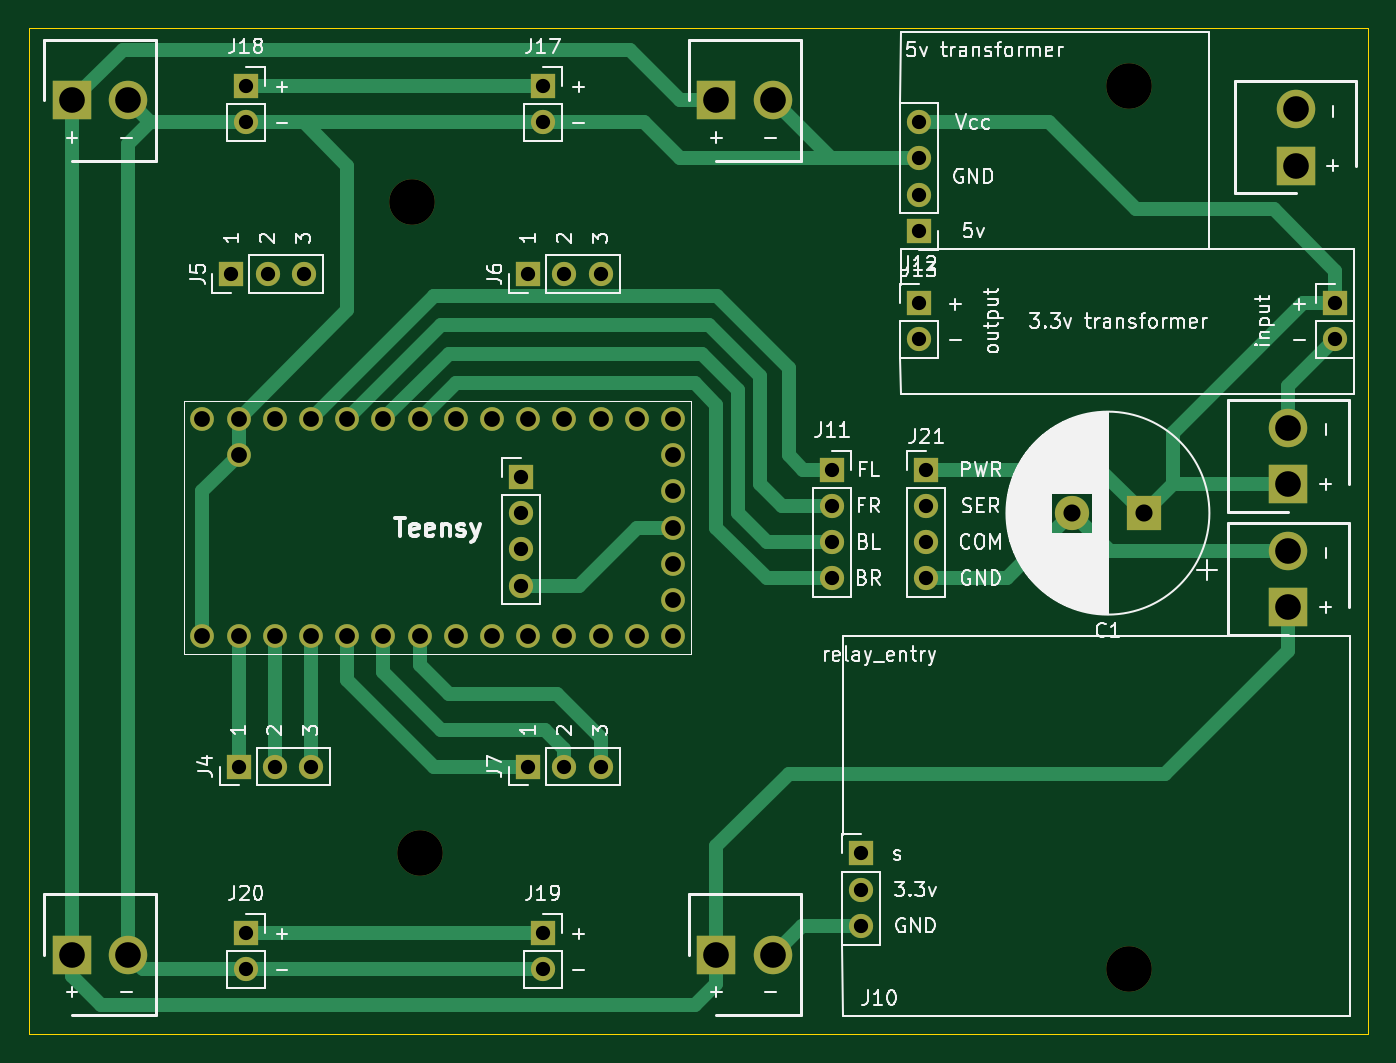
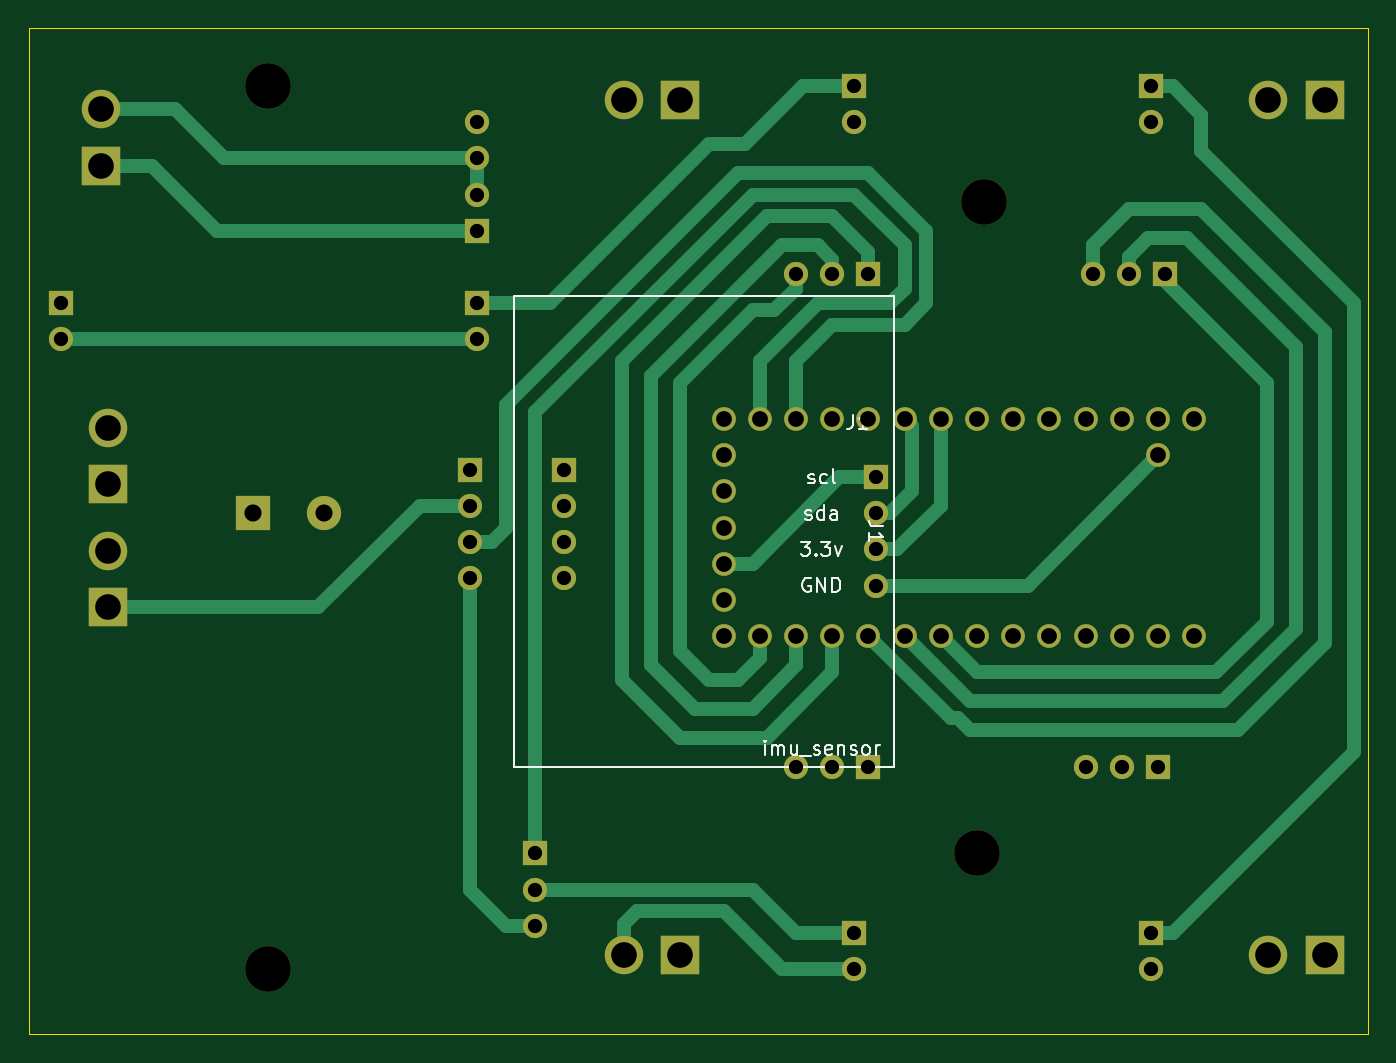
Circuit board: 10 layer files. Board 94.0 x 70.6 mm.
- bottom_copper: catbot_electronics_board-B_Cu.gbl (13194 bytes)
- bottom_mask: catbot_electronics_board-B_Mask.gbs (3946 bytes)
- paste: catbot_electronics_board-B_Paste.gbp (525 bytes)
- bottom_silk: catbot_electronics_board-B_SilkS.gbo (8245 bytes)
- outline: catbot_electronics_board-Edge_Cuts.gm1 (755 bytes)
- top_copper: catbot_electronics_board-F_Cu.gtl (12345 bytes)
- top_mask: catbot_electronics_board-F_Mask.gts (3946 bytes)
- paste: catbot_electronics_board-F_Paste.gtp (525 bytes)
- top_silk: catbot_electronics_board-F_SilkS.gto (60116 bytes)
- drill: catbot_electronics_board.drl (1966 bytes)

=== bottom_copper: catbot_electronics_board-B_Cu.gbl (13194 bytes, source omitted) ===
=== bottom_mask: catbot_electronics_board-B_Mask.gbs ===
%TF.GenerationSoftware,KiCad,Pcbnew,5.1.10-88a1d61d58~88~ubuntu18.04.1*%
%TF.CreationDate,2022-01-24T00:07:05+01:00*%
%TF.ProjectId,catbot_electronics_board,7061766c-6f76-45f6-9d69-6e695f656c65,rev?*%
%TF.SameCoordinates,Original*%
%TF.FileFunction,Soldermask,Bot*%
%TF.FilePolarity,Negative*%
%FSLAX46Y46*%
G04 Gerber Fmt 4.6, Leading zero omitted, Abs format (unit mm)*
G04 Created by KiCad (PCBNEW 5.1.10-88a1d61d58~88~ubuntu18.04.1) date 2022-01-24 00:07:05*
%MOMM*%
%LPD*%
G01*
G04 APERTURE LIST*
%ADD10C,3.200000*%
%ADD11R,2.700000X2.700000*%
%ADD12C,2.700000*%
%ADD13R,1.700000X1.700000*%
%ADD14O,1.700000X1.700000*%
%ADD15C,1.665000*%
%ADD16C,2.400000*%
%ADD17R,2.400000X2.400000*%
G04 APERTURE END LIST*
D10*
%TO.C,REF\u002A\u002A*%
X91440000Y-101600000D03*
%TD*%
%TO.C,REF\u002A\u002A*%
X91948000Y-147320000D03*
%TD*%
%TO.C,REF\u002A\u002A*%
X141732000Y-155448000D03*
%TD*%
%TO.C,REF\u002A\u002A*%
X141732000Y-93472000D03*
%TD*%
D11*
%TO.C,J14*%
X152908000Y-121412000D03*
D12*
X152908000Y-117452000D03*
%TD*%
D11*
%TO.C,J8*%
X67564000Y-154432000D03*
D12*
X71524000Y-154432000D03*
%TD*%
D13*
%TO.C,J21*%
X127508000Y-120396000D03*
D14*
X127508000Y-122936000D03*
X127508000Y-125476000D03*
X127508000Y-128016000D03*
%TD*%
D13*
%TO.C,J20*%
X79756000Y-152908000D03*
D14*
X79756000Y-155448000D03*
%TD*%
D13*
%TO.C,J19*%
X100584000Y-152908000D03*
D14*
X100584000Y-155448000D03*
%TD*%
D13*
%TO.C,J18*%
X79756000Y-93472000D03*
D14*
X79756000Y-96012000D03*
%TD*%
D13*
%TO.C,J17*%
X100584000Y-93472000D03*
D14*
X100584000Y-96012000D03*
%TD*%
D11*
%TO.C,J16*%
X153416000Y-99060000D03*
D12*
X153416000Y-95100000D03*
%TD*%
D11*
%TO.C,J15*%
X67564000Y-94488000D03*
D12*
X71524000Y-94488000D03*
%TD*%
D13*
%TO.C,J11*%
X120904000Y-120396000D03*
D14*
X120904000Y-122936000D03*
X120904000Y-125476000D03*
X120904000Y-128016000D03*
%TD*%
D11*
%TO.C,J9*%
X152908000Y-130048000D03*
D12*
X152908000Y-126088000D03*
%TD*%
D13*
%TO.C,J7*%
X99568000Y-141224000D03*
D14*
X102108000Y-141224000D03*
X104648000Y-141224000D03*
%TD*%
D13*
%TO.C,J6*%
X99568000Y-106680000D03*
D14*
X102108000Y-106680000D03*
X104648000Y-106680000D03*
%TD*%
D13*
%TO.C,J5*%
X78740000Y-106680000D03*
D14*
X81280000Y-106680000D03*
X83820000Y-106680000D03*
%TD*%
D13*
%TO.C,J4*%
X79248000Y-141224000D03*
D14*
X81788000Y-141224000D03*
X84328000Y-141224000D03*
%TD*%
D11*
%TO.C,J3*%
X112776000Y-94488000D03*
D12*
X116736000Y-94488000D03*
%TD*%
D11*
%TO.C,J2*%
X112776000Y-154432000D03*
D12*
X116736000Y-154432000D03*
%TD*%
D13*
%TO.C,J1*%
X99060000Y-120904000D03*
D14*
X99060000Y-123444000D03*
X99060000Y-125984000D03*
X99060000Y-128524000D03*
%TD*%
D13*
%TO.C,J12*%
X127000000Y-103632000D03*
D14*
X127000000Y-101092000D03*
X127000000Y-98552000D03*
X127000000Y-96012000D03*
%TD*%
D13*
%TO.C,J13*%
X156210000Y-108712000D03*
D14*
X156210000Y-111252000D03*
X127000000Y-111252000D03*
D13*
X127000000Y-108712000D03*
%TD*%
D14*
%TO.C,J10*%
X122936000Y-152400000D03*
X122936000Y-149860000D03*
D13*
X122936000Y-147320000D03*
%TD*%
D15*
%TO.C,Teensy*%
X79248000Y-119380000D03*
X76708000Y-116840000D03*
X79248000Y-116840000D03*
X81788000Y-116840000D03*
X84328000Y-116840000D03*
X86868000Y-116840000D03*
X89408000Y-116840000D03*
X91948000Y-116840000D03*
X94488000Y-116840000D03*
X97028000Y-116840000D03*
X99568000Y-116840000D03*
X102108000Y-116840000D03*
X104648000Y-116840000D03*
X107188000Y-116840000D03*
X109728000Y-116840000D03*
X109728000Y-119380000D03*
X109728000Y-121920000D03*
X109728000Y-124460000D03*
X109728000Y-127000000D03*
X109728000Y-129540000D03*
X109728000Y-132080000D03*
X107188000Y-132080000D03*
X104648000Y-132080000D03*
X102108000Y-132080000D03*
X99568000Y-132080000D03*
X97028000Y-132080000D03*
X94488000Y-132080000D03*
X91948000Y-132080000D03*
X89408000Y-132080000D03*
X86868000Y-132080000D03*
X84328000Y-132080000D03*
X81788000Y-132080000D03*
X79248000Y-132080000D03*
X76708000Y-132080000D03*
%TD*%
D16*
%TO.C,C1*%
X137748000Y-123444000D03*
D17*
X142748000Y-123444000D03*
%TD*%
M02*

=== paste: catbot_electronics_board-B_Paste.gbp ===
%TF.GenerationSoftware,KiCad,Pcbnew,5.1.10-88a1d61d58~88~ubuntu18.04.1*%
%TF.CreationDate,2022-01-24T00:07:05+01:00*%
%TF.ProjectId,catbot_electronics_board,7061766c-6f76-45f6-9d69-6e695f656c65,rev?*%
%TF.SameCoordinates,Original*%
%TF.FileFunction,Paste,Bot*%
%TF.FilePolarity,Positive*%
%FSLAX46Y46*%
G04 Gerber Fmt 4.6, Leading zero omitted, Abs format (unit mm)*
G04 Created by KiCad (PCBNEW 5.1.10-88a1d61d58~88~ubuntu18.04.1) date 2022-01-24 00:07:05*
%MOMM*%
%LPD*%
G01*
G04 APERTURE LIST*
G04 APERTURE END LIST*
M02*

=== bottom_silk: catbot_electronics_board-B_SilkS.gbo (8245 bytes, source omitted) ===
=== outline: catbot_electronics_board-Edge_Cuts.gm1 ===
%TF.GenerationSoftware,KiCad,Pcbnew,5.1.10-88a1d61d58~88~ubuntu18.04.1*%
%TF.CreationDate,2022-01-24T00:07:05+01:00*%
%TF.ProjectId,catbot_electronics_board,7061766c-6f76-45f6-9d69-6e695f656c65,rev?*%
%TF.SameCoordinates,Original*%
%TF.FileFunction,Profile,NP*%
%FSLAX46Y46*%
G04 Gerber Fmt 4.6, Leading zero omitted, Abs format (unit mm)*
G04 Created by KiCad (PCBNEW 5.1.10-88a1d61d58~88~ubuntu18.04.1) date 2022-01-24 00:07:05*
%MOMM*%
%LPD*%
G01*
G04 APERTURE LIST*
%TA.AperFunction,Profile*%
%ADD10C,0.050000*%
%TD*%
G04 APERTURE END LIST*
D10*
X64516000Y-160020000D02*
X64516000Y-89408000D01*
X158496000Y-160020000D02*
X64516000Y-160020000D01*
X158496000Y-89408000D02*
X158496000Y-160020000D01*
X64516000Y-89408000D02*
X158496000Y-89408000D01*
M02*

=== top_copper: catbot_electronics_board-F_Cu.gtl (12345 bytes, source omitted) ===
=== top_mask: catbot_electronics_board-F_Mask.gts ===
%TF.GenerationSoftware,KiCad,Pcbnew,5.1.10-88a1d61d58~88~ubuntu18.04.1*%
%TF.CreationDate,2022-01-24T00:07:05+01:00*%
%TF.ProjectId,catbot_electronics_board,7061766c-6f76-45f6-9d69-6e695f656c65,rev?*%
%TF.SameCoordinates,Original*%
%TF.FileFunction,Soldermask,Top*%
%TF.FilePolarity,Negative*%
%FSLAX46Y46*%
G04 Gerber Fmt 4.6, Leading zero omitted, Abs format (unit mm)*
G04 Created by KiCad (PCBNEW 5.1.10-88a1d61d58~88~ubuntu18.04.1) date 2022-01-24 00:07:05*
%MOMM*%
%LPD*%
G01*
G04 APERTURE LIST*
%ADD10C,3.200000*%
%ADD11R,2.700000X2.700000*%
%ADD12C,2.700000*%
%ADD13R,1.700000X1.700000*%
%ADD14O,1.700000X1.700000*%
%ADD15C,1.665000*%
%ADD16C,2.400000*%
%ADD17R,2.400000X2.400000*%
G04 APERTURE END LIST*
D10*
%TO.C,REF\u002A\u002A*%
X91440000Y-101600000D03*
%TD*%
%TO.C,REF\u002A\u002A*%
X91948000Y-147320000D03*
%TD*%
%TO.C,REF\u002A\u002A*%
X141732000Y-155448000D03*
%TD*%
%TO.C,REF\u002A\u002A*%
X141732000Y-93472000D03*
%TD*%
D11*
%TO.C,J14*%
X152908000Y-121412000D03*
D12*
X152908000Y-117452000D03*
%TD*%
D11*
%TO.C,J8*%
X67564000Y-154432000D03*
D12*
X71524000Y-154432000D03*
%TD*%
D13*
%TO.C,J21*%
X127508000Y-120396000D03*
D14*
X127508000Y-122936000D03*
X127508000Y-125476000D03*
X127508000Y-128016000D03*
%TD*%
D13*
%TO.C,J20*%
X79756000Y-152908000D03*
D14*
X79756000Y-155448000D03*
%TD*%
D13*
%TO.C,J19*%
X100584000Y-152908000D03*
D14*
X100584000Y-155448000D03*
%TD*%
D13*
%TO.C,J18*%
X79756000Y-93472000D03*
D14*
X79756000Y-96012000D03*
%TD*%
D13*
%TO.C,J17*%
X100584000Y-93472000D03*
D14*
X100584000Y-96012000D03*
%TD*%
D11*
%TO.C,J16*%
X153416000Y-99060000D03*
D12*
X153416000Y-95100000D03*
%TD*%
D11*
%TO.C,J15*%
X67564000Y-94488000D03*
D12*
X71524000Y-94488000D03*
%TD*%
D13*
%TO.C,J11*%
X120904000Y-120396000D03*
D14*
X120904000Y-122936000D03*
X120904000Y-125476000D03*
X120904000Y-128016000D03*
%TD*%
D11*
%TO.C,J9*%
X152908000Y-130048000D03*
D12*
X152908000Y-126088000D03*
%TD*%
D13*
%TO.C,J7*%
X99568000Y-141224000D03*
D14*
X102108000Y-141224000D03*
X104648000Y-141224000D03*
%TD*%
D13*
%TO.C,J6*%
X99568000Y-106680000D03*
D14*
X102108000Y-106680000D03*
X104648000Y-106680000D03*
%TD*%
D13*
%TO.C,J5*%
X78740000Y-106680000D03*
D14*
X81280000Y-106680000D03*
X83820000Y-106680000D03*
%TD*%
D13*
%TO.C,J4*%
X79248000Y-141224000D03*
D14*
X81788000Y-141224000D03*
X84328000Y-141224000D03*
%TD*%
D11*
%TO.C,J3*%
X112776000Y-94488000D03*
D12*
X116736000Y-94488000D03*
%TD*%
D11*
%TO.C,J2*%
X112776000Y-154432000D03*
D12*
X116736000Y-154432000D03*
%TD*%
D13*
%TO.C,J1*%
X99060000Y-120904000D03*
D14*
X99060000Y-123444000D03*
X99060000Y-125984000D03*
X99060000Y-128524000D03*
%TD*%
D13*
%TO.C,J12*%
X127000000Y-103632000D03*
D14*
X127000000Y-101092000D03*
X127000000Y-98552000D03*
X127000000Y-96012000D03*
%TD*%
D13*
%TO.C,J13*%
X156210000Y-108712000D03*
D14*
X156210000Y-111252000D03*
X127000000Y-111252000D03*
D13*
X127000000Y-108712000D03*
%TD*%
D14*
%TO.C,J10*%
X122936000Y-152400000D03*
X122936000Y-149860000D03*
D13*
X122936000Y-147320000D03*
%TD*%
D15*
%TO.C,Teensy*%
X79248000Y-119380000D03*
X76708000Y-116840000D03*
X79248000Y-116840000D03*
X81788000Y-116840000D03*
X84328000Y-116840000D03*
X86868000Y-116840000D03*
X89408000Y-116840000D03*
X91948000Y-116840000D03*
X94488000Y-116840000D03*
X97028000Y-116840000D03*
X99568000Y-116840000D03*
X102108000Y-116840000D03*
X104648000Y-116840000D03*
X107188000Y-116840000D03*
X109728000Y-116840000D03*
X109728000Y-119380000D03*
X109728000Y-121920000D03*
X109728000Y-124460000D03*
X109728000Y-127000000D03*
X109728000Y-129540000D03*
X109728000Y-132080000D03*
X107188000Y-132080000D03*
X104648000Y-132080000D03*
X102108000Y-132080000D03*
X99568000Y-132080000D03*
X97028000Y-132080000D03*
X94488000Y-132080000D03*
X91948000Y-132080000D03*
X89408000Y-132080000D03*
X86868000Y-132080000D03*
X84328000Y-132080000D03*
X81788000Y-132080000D03*
X79248000Y-132080000D03*
X76708000Y-132080000D03*
%TD*%
D16*
%TO.C,C1*%
X137748000Y-123444000D03*
D17*
X142748000Y-123444000D03*
%TD*%
M02*

=== paste: catbot_electronics_board-F_Paste.gtp ===
%TF.GenerationSoftware,KiCad,Pcbnew,5.1.10-88a1d61d58~88~ubuntu18.04.1*%
%TF.CreationDate,2022-01-24T00:07:05+01:00*%
%TF.ProjectId,catbot_electronics_board,7061766c-6f76-45f6-9d69-6e695f656c65,rev?*%
%TF.SameCoordinates,Original*%
%TF.FileFunction,Paste,Top*%
%TF.FilePolarity,Positive*%
%FSLAX46Y46*%
G04 Gerber Fmt 4.6, Leading zero omitted, Abs format (unit mm)*
G04 Created by KiCad (PCBNEW 5.1.10-88a1d61d58~88~ubuntu18.04.1) date 2022-01-24 00:07:05*
%MOMM*%
%LPD*%
G01*
G04 APERTURE LIST*
G04 APERTURE END LIST*
M02*

=== top_silk: catbot_electronics_board-F_SilkS.gto (60116 bytes, source omitted) ===
=== drill: catbot_electronics_board.drl ===
M48
; DRILL file {KiCad 5.1.10-88a1d61d58~88~ubuntu18.04.1} date Mon Jan 24 00:07:03 2022
; FORMAT={-:-/ absolute / metric / decimal}
; #@! TF.CreationDate,2022-01-24T00:07:03+01:00
; #@! TF.GenerationSoftware,Kicad,Pcbnew,5.1.10-88a1d61d58~88~ubuntu18.04.1
FMAT,2
METRIC
T1C1.000
T2C1.110
T3C1.200
T4C1.800
T5C3.200
%
G90
G05
T1
X78.74Y-106.68
X79.248Y-141.224
X79.756Y-93.472
X79.756Y-96.012
X79.756Y-152.908
X79.756Y-155.448
X81.28Y-106.68
X81.788Y-141.224
X83.82Y-106.68
X84.328Y-141.224
X99.06Y-120.904
X99.06Y-123.444
X99.06Y-125.984
X99.06Y-128.524
X99.568Y-106.68
X99.568Y-141.224
X100.584Y-93.472
X100.584Y-96.012
X100.584Y-152.908
X100.584Y-155.448
X102.108Y-106.68
X102.108Y-141.224
X104.648Y-106.68
X104.648Y-141.224
X120.904Y-120.396
X120.904Y-122.936
X120.904Y-125.476
X120.904Y-128.016
X122.936Y-147.32
X122.936Y-149.86
X122.936Y-152.4
X127.0Y-96.012
X127.0Y-98.552
X127.0Y-101.092
X127.0Y-103.632
X127.0Y-108.712
X127.0Y-111.252
X127.508Y-120.396
X127.508Y-122.936
X127.508Y-125.476
X127.508Y-128.016
X156.21Y-108.712
X156.21Y-111.252
T2
X76.708Y-116.84
X76.708Y-132.08
X79.248Y-116.84
X79.248Y-119.38
X79.248Y-132.08
X81.788Y-116.84
X81.788Y-132.08
X84.328Y-116.84
X84.328Y-132.08
X86.868Y-116.84
X86.868Y-132.08
X89.408Y-116.84
X89.408Y-132.08
X91.948Y-116.84
X91.948Y-132.08
X94.488Y-116.84
X94.488Y-132.08
X97.028Y-116.84
X97.028Y-132.08
X99.568Y-116.84
X99.568Y-132.08
X102.108Y-116.84
X102.108Y-132.08
X104.648Y-116.84
X104.648Y-132.08
X107.188Y-116.84
X107.188Y-132.08
X109.728Y-116.84
X109.728Y-119.38
X109.728Y-121.92
X109.728Y-124.46
X109.728Y-127.0
X109.728Y-129.54
X109.728Y-132.08
T3
X137.748Y-123.444
X142.748Y-123.444
T4
X67.564Y-94.488
X67.564Y-154.432
X71.524Y-94.488
X71.524Y-154.432
X112.776Y-94.488
X112.776Y-154.432
X116.736Y-94.488
X116.736Y-154.432
X152.908Y-117.452
X152.908Y-121.412
X152.908Y-126.088
X152.908Y-130.048
X153.416Y-95.1
X153.416Y-99.06
T5
X91.44Y-101.6
X91.948Y-147.32
X141.732Y-93.472
X141.732Y-155.448
T0
M30

